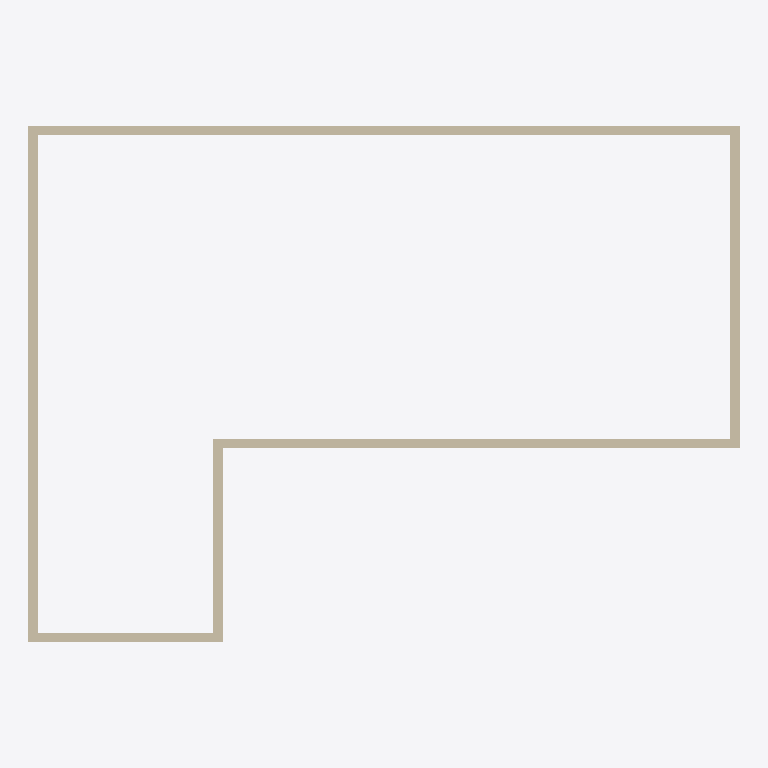
Plan cut of the same IFC building model at storey '标高 2' (level 4.00 m, cut at 5.40 m), seen from above with north up, elements coloured by IFC class (only those large enough to see are counted): 6 walls (beige). Cut surfaces are drawn darker.
Extent 15.0 m × 10.9 m × 8.0 m (x, y, z). Storeys (2): 标高 1 at 0.00 m; 标高 2 at 4.00 m. Elements (12): 12 IfcWallStandardCase.

HEADER;
FILE_DESCRIPTION(('ViewDefinition [CoordinationView]'),'2;1');
FILE_NAME('项目编号','2015-11-12T15:03:41',(''),(''),'The EXPRESS Data Manager Version 5.02.0100.07 : ','20140223_1515(x64) - Exporter 2015.0.2014.0223 -','');
FILE_SCHEMA(('IFC2X3'));
ENDSEC;
DATA;
#94=IFCPROJECT('13i1Xjftn8uvCT_9b6oJS4',#41,'项目编号',$,$,'项目名称','项目状态',(#83,#91),#78);
#993=IFCSITE('13i1Xjftn8uvCT_9b6oJS6',#41,'Default',$,'',#992,$,$,.ELEMENT.,(39,54,57,601318),(116,25,58,795166),0.0,$,$);
#104=IFCBUILDING('13i1Xjftn8uvCT_9b6oJS5',#41,'',$,$,#32,$,'',.ELEMENT.,$,$,#100);
#137=IFCBUILDINGSTOREY('13i1Xjftn8uvCT_9cvDicN',#41,'标高 1',$,$,#136,$,'标高 1',.ELEMENT.,0.0);
#143=IFCBUILDINGSTOREY('13i1Xjftn8uvCT_9cvDiBR',#41,'标高 2',$,$,#142,$,'标高 2',.ELEMENT.,4000.0);
#704=IFCWALLSTANDARDCASE('1vgFB1HGXFi8cunjhsehSZ',#41,'基本墙:常规 - 200mm:193566',$,'基本墙:常规 - 200mm:1740',#684,#702,'193566');
#640=IFCWALLSTANDARDCASE('1vgFB1HGXFi8cunjhseh2n',#41,'基本墙:常规 - 200mm:193420',$,'基本墙:常规 - 200mm:1740',#619,#638,'193420');
#828=IFCWALLSTANDARDCASE('1vgFB1HGXFi8cunjhsehVS',#41,'基本墙:常规 - 200mm:193761',$,'基本墙:常规 - 200mm:1740',#808,#826,'193761');
#766=IFCWALLSTANDARDCASE('1vgFB1HGXFi8cunjhsehTB',#41,'基本墙:常规 - 200mm:193654',$,'基本墙:常规 - 200mm:1740',#746,#764,'193654');
#890=IFCWALLSTANDARDCASE('1vgFB1HGXFi8cunjhsehO3',#41,'基本墙:常规 - 200mm:193854',$,'基本墙:常规 - 200mm:1740',#870,#888,'193854');
#952=IFCWALLSTANDARDCASE('1vgFB1HGXFi8cunjhsehQs',#41,'基本墙:常规 - 200mm:193931',$,'基本墙:常规 - 200mm:1740',#932,#950,'193931');
ENDSEC;
